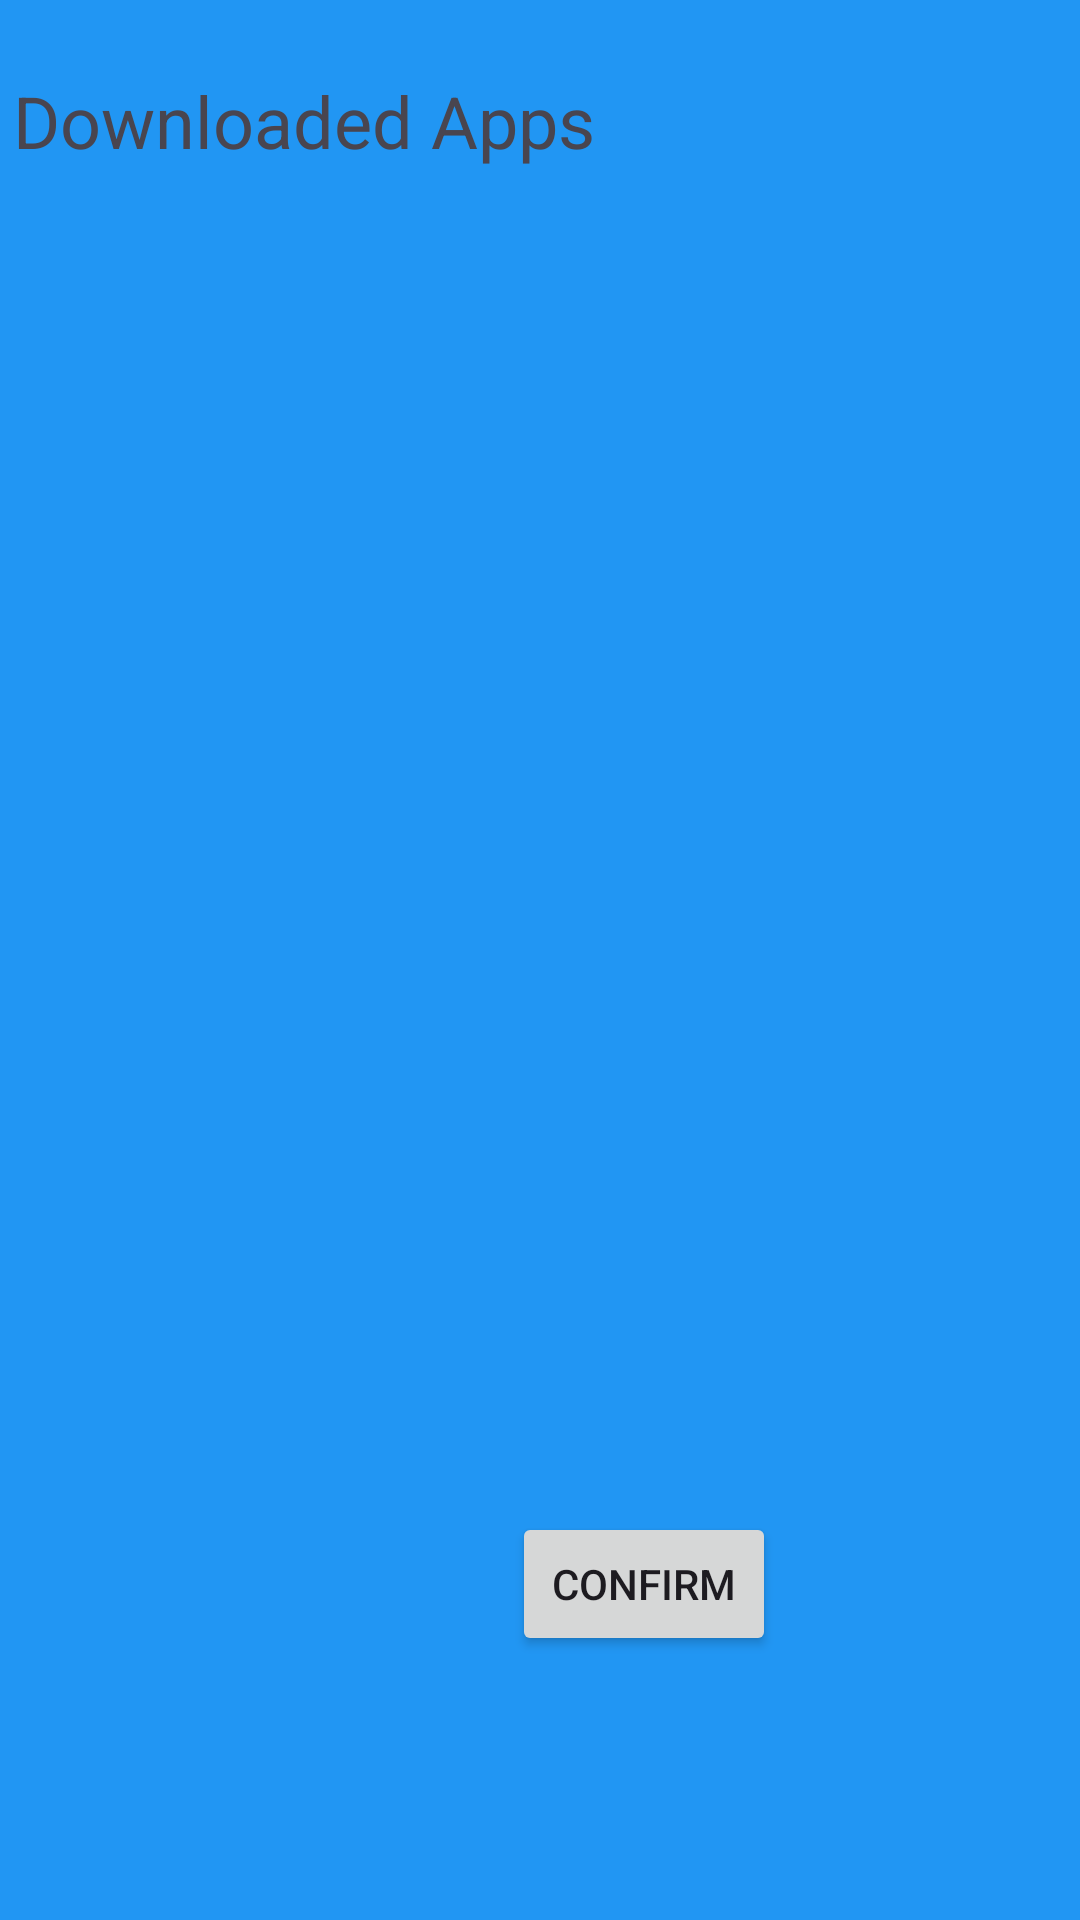

The Android layout XML behind this screen, and the referenced resources:
<!-- AndroidManifest.xml: application theme Theme.ChildrenApp -->
<!-- res/layout/activity_installed_apps.xml -->
<?xml version="1.0" encoding="utf-8"?>
<androidx.constraintlayout.widget.ConstraintLayout xmlns:android="http://schemas.android.com/apk/res/android"
    xmlns:app="http://schemas.android.com/apk/res-auto"
    xmlns:tools="http://schemas.android.com/tools"
    android:id="@+id/main"
    android:layout_width="match_parent"
    android:background="@color/blue"
    android:layout_height="match_parent"
    tools:context=".InstalledApps">

    <TextView
        android:id="@+id/textView6"
        android:layout_width="354dp"
        android:layout_height="90dp"
        android:layout_marginTop="24dp"
        android:text="Downloaded Apps "
        android:textSize="24sp"
        app:layout_constraintEnd_toEndOf="parent"
        app:layout_constraintHorizontal_bias="0.719"
        app:layout_constraintStart_toStartOf="parent"
        app:layout_constraintTop_toTopOf="parent" />

    <ProgressBar
        android:id="@+id/progressBar"
        android:layout_width="wrap_content"
        android:layout_height="wrap_content"
        android:visibility="gone"
        app:layout_constraintTop_toTopOf="parent"
        app:layout_constraintBottom_toBottomOf="parent"
        app:layout_constraintStart_toStartOf="parent"
        app:layout_constraintEnd_toEndOf="parent" />



    <androidx.recyclerview.widget.RecyclerView
        android:id="@+id/recyclerViewApps"
        android:layout_width="match_parent"
        android:layout_height="0dp"
        app:layout_constraintTop_toBottomOf="@id/textView6"
        app:layout_constraintStart_toStartOf="parent"
        app:layout_constraintEnd_toEndOf="parent"
        app:layout_constraintBottom_toTopOf="@id/button4"
        android:padding="10dp"
        android:scrollbars="vertical"/>

    <Button
        android:id="@+id/button4"
        android:layout_width="wrap_content"
        android:layout_height="wrap_content"
        android:layout_marginBottom="88dp"
        android:text="Confirm"
        app:layout_constraintBottom_toBottomOf="parent"
        app:layout_constraintEnd_toEndOf="parent"
        app:layout_constraintHorizontal_bias="0.628"
        app:layout_constraintStart_toStartOf="parent" />

</androidx.constraintlayout.widget.ConstraintLayout>
<!-- resources referenced by this layout -->
<resources>
  <color name="blue">#2196F3</color>
  <style name="Theme.ChildrenApp" parent="Base.Theme.ChildrenApp" />
  <style name="Base.Theme.ChildrenApp" parent="Theme.Material3.DayNight.NoActionBar">
          
          
      </style>
</resources>
